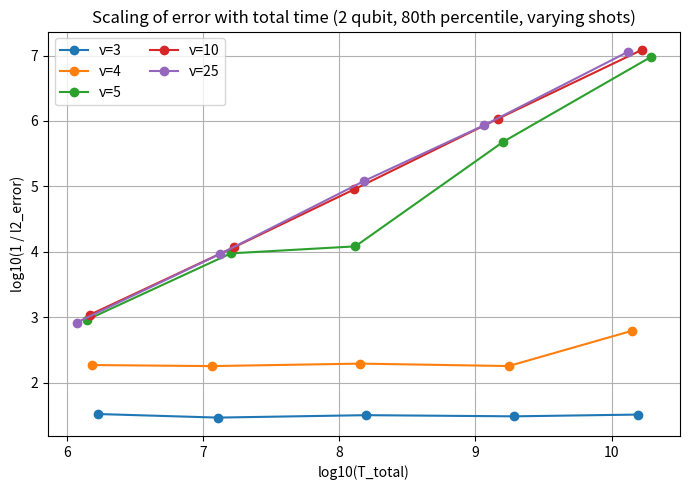

Python code for this plot:
import numpy as np
import matplotlib.pyplot as plt


# t_total and 80 percentile l2 error 
data = {
    # varying shots
    3: {
        "T_total": [1.690e+06,1.284e+07,1.579e+08,1.932e+09,1.569e+10],
        "l2":      [3.022e-02,3.426e-02,3.146e-02,3.278e-02,3.080e-02],
    },
    # varying shots
    4: {
        "T_total": [1.534e+06,1.166e+07,1.434e+08,1.755e+09,1.424e+10],
        "l2":      [5.389e-03,5.591e-03,5.124e-03,5.585e-03,1.606e-03],
    },
    # varying shots
    5: {
        "T_total": [1.405e+06,1.602e+07,1.314e+08,1.607e+09,1.957e+10],
        "l2":      [1.096e-03, 1.057e-04,8.261e-05, 2.072e-06,1.044e-07],
    },
    # varying shots
    10: {
        "T_total": [1.484e+06, 1.691e+07, 1.284e+08, 1.463e+09, 1.666e+10],
        "l2":      [9.143e-04,8.515e-05,1.115e-05, 9.258e-07, 8.203e-08],
    },
    # 15: {
    #     "T_total": [1.145e+06, 1.305e+07, 1.486e+08, 1.693e+09, 1.286e+10],
    #     "l2":      [1.218e-03, 1.111e-04, 1.003e-05, 2.329e-06, 1.311e-07],
    # },
    # 20: {
    #     "T_total": [1.398e+06, 1.593e+07, 1.210e+08, 1.378e+09, 1.570e+10],
    #     "l2":      [9.742e-04, 8.840e-05, 1.287e-05, 2.619e-06, 1.966e-07],
    # },
    # 25: {
    #     "T_total": [1.179e+06, 1.343e+07, 1.530e+08, 1.162e+09, 1.324e+10],
    #     "l2":      [1.203e-03, 1.049e-04, 1.153e-05, 1.809e-05, 4.383e-06],
    # },
    # varying shots
    25: {
        "T_total": [1.179e+06, 1.343e+07, 1.530e+08, 1.162e+09, 1.324e+10],
        "l2":      [1.208e-03, 1.073e-04,8.242e-06, 1.160e-06,8.742e-08],
    },
    # 30: {
    #     "T_total": [1.529e+06,1.161e+07,1.323e+08,1.507e+09, 1.144e+10],
    #     "l2":      [ 8.949e-04,1.260e-04, 1.181e-05,1.073e-06,2.965e-07],
    # },
}



# t_total and l2 error average when succes
# data = {
#     10: {
#         "T_total": [1.484e+06, 1.691e+07, 1.284e+08, 1.463e+09, 1.666e+10],
#         "l2":      [9.329e-04, 8.224e-05, 1.243e-05, 9.266e-07, 7.341e-08],
#     },
#     15: {
#         "T_total": [1.145e+06, 1.305e+07, 1.486e+08, 1.693e+09, 1.286e+10],
#         "l2":      [1.183e-03, 9.511e-05, 9.232e-06, 8.751e-07, 1.047e-07],
#     },
#     20: {
#         "T_total": [1.398e+06, 1.593e+07, 1.210e+08, 1.378e+09, 1.570e+10],
#         "l2":      [8.748e-04, 8.657e-05, 1.131e-05, 9.338e-07, 9.743e-08],
#     },
#     25: {
#         "T_total": [1.179e+06, 1.343e+07, 1.530e+08, 1.162e+09, 1.324e+10],
#         "l2":      [1.063e-03, 9.228e-05, 9.388e-06, 1.027e-06, 9.196e-08],
#     },
# }

plt.figure(figsize=(7, 5))

slopes = {}

for nu, d in data.items():
    T_total = np.array(d["T_total"], dtype=float)
    l2      = np.array(d["l2"], dtype=float)

    log_T = np.log10(T_total)
    log_inv_error = np.log10(1.0 / l2)

    # Fit: log10(1/error) ≈ slope * log10(T) + intercept
    slope, intercept = np.polyfit(log_T, log_inv_error, 1)
    slopes[nu] = (slope, intercept)

    # Plot data (points with line) and fit (same color, dashed)
    line, = plt.plot(log_T, log_inv_error, 'o-', label=f'ν={nu}')
    color = line.get_color()
    # x_fit = np.linspace(log_T.min(), log_T.max(), 200)
    # y_fit = slope * x_fit + intercept
    # plt.plot(x_fit, y_fit, '--', label=f'ν={nu} fit (s={slope:.3f})', color=color)

plt.xlabel('log10(T_total)')
plt.ylabel('log10(1 / l2_error)')
plt.title('Scaling of error with total time (2 qubit, 80th percentile, varying shots)')
plt.grid(True)
plt.legend(ncol=2)
plt.tight_layout()
plt.show()

# Print slopes and intercepts
for nu in sorted(slopes):
    s, c = slopes[nu]
    print(f"nu={nu}: slope={s:.6f}, intercept={c:.6f}")
